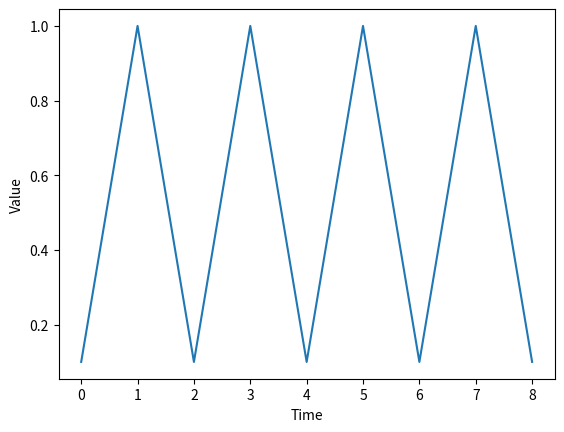

Recreate this plot in Python.

#install matplotlib if it is not already installed in your system
# sudo apt-get install python3-matplotlib
# run either as python3 <this script name> or add the path to python3 binary as at the top of the file #!<python3 binary path> 
import matplotlib.pyplot as plt
plt.plot([0.1,1,0.1,1,0.1,1,0.1,1,0.1])
plt.ylabel('Value')
plt.xlabel('Time')
plt.show()
